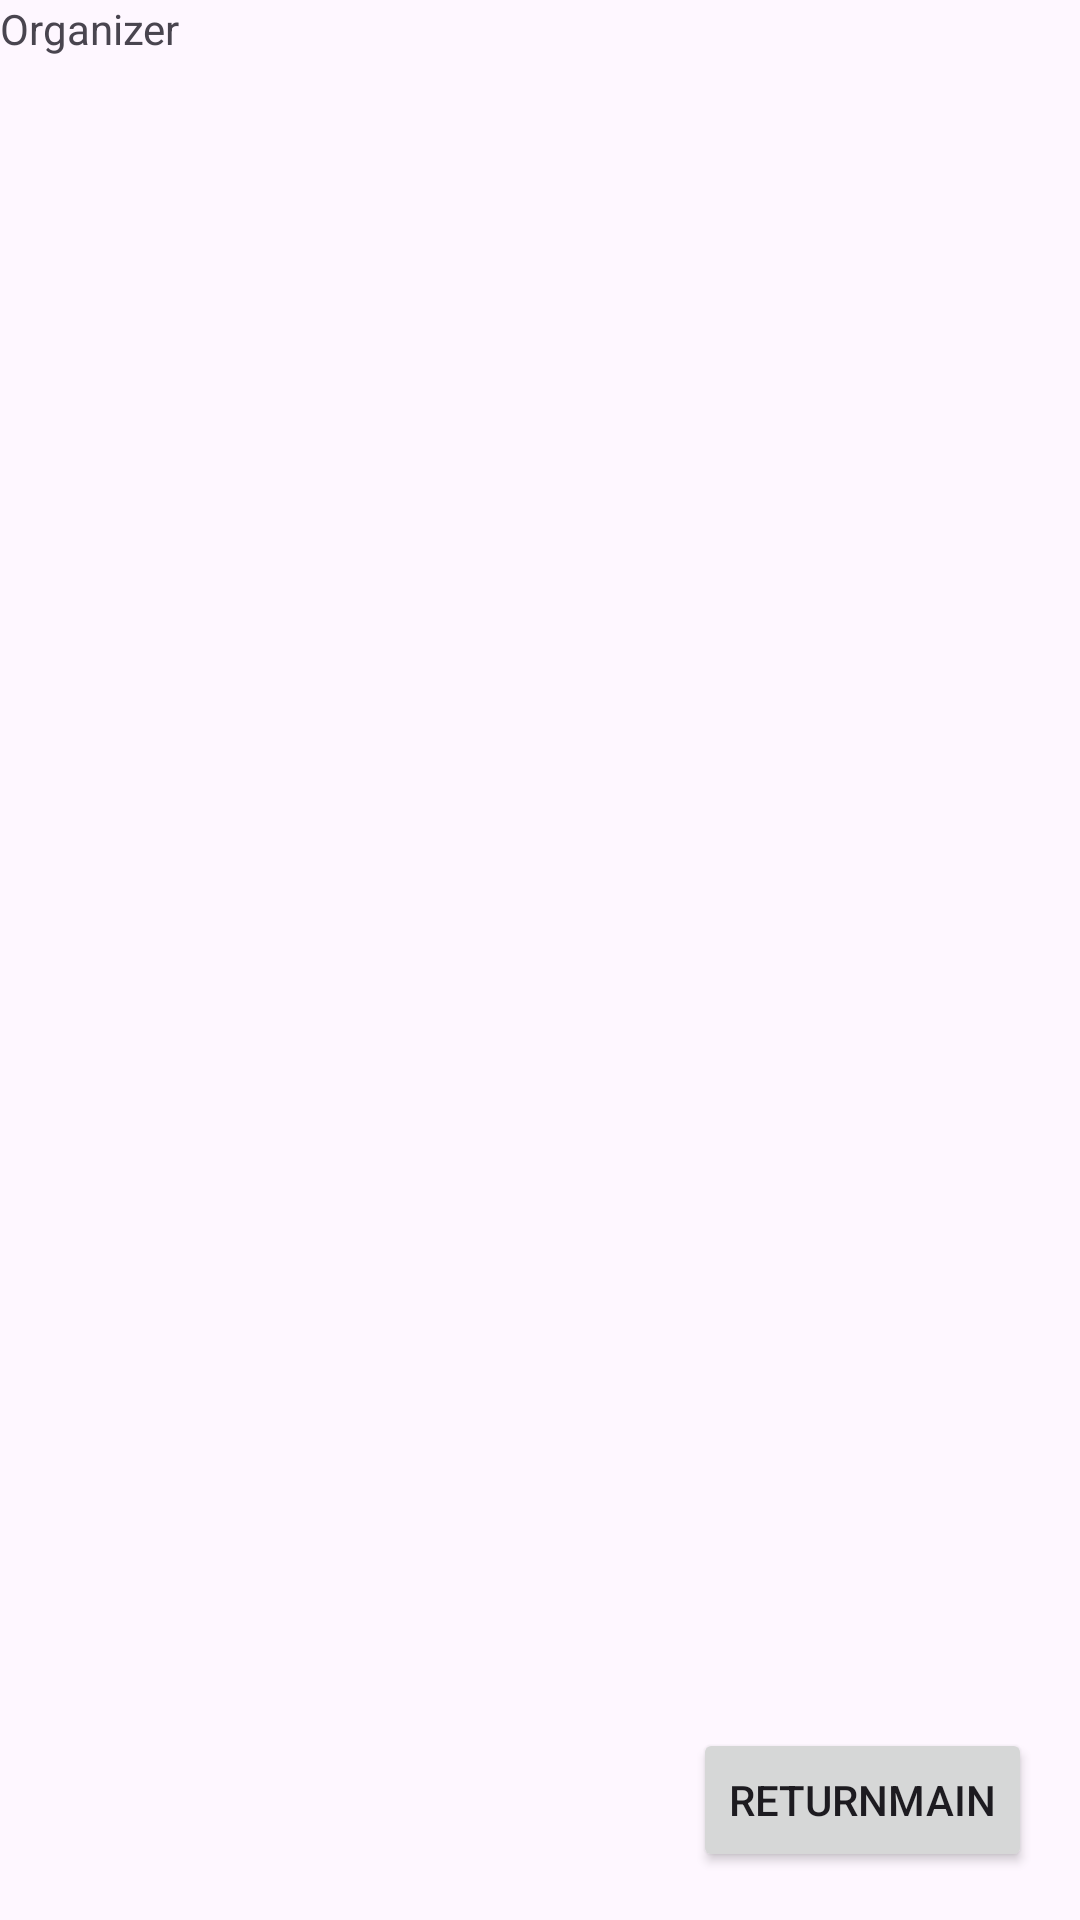

Android layout source for this screen:
<!-- AndroidManifest.xml: application theme Theme.Gainly_Flow -->
<!-- res/layout/activity_organizer_view_main.xml -->
<?xml version="1.0" encoding="utf-8"?>
<androidx.constraintlayout.widget.ConstraintLayout xmlns:android="http://schemas.android.com/apk/res/android"
    xmlns:app="http://schemas.android.com/apk/res-auto"
    xmlns:tools="http://schemas.android.com/tools"
    android:id="@+id/main"
    android:layout_width="match_parent"
    android:layout_height="match_parent"
    tools:context=".OrganizerViewMain">

    <TextView
        android:id="@+id/textView"
        android:layout_width="wrap_content"
        android:layout_height="wrap_content"
        android:text="Organizer"
        tools:layout_editor_absoluteX="176dp"
        tools:layout_editor_absoluteY="16dp" />

    <Button
        android:id="@+id/returnMain"
        android:layout_width="wrap_content"
        android:layout_height="wrap_content"
        android:text="returnMain"
        app:layout_constraintBottom_toBottomOf="parent"
        app:layout_constraintEnd_toEndOf="parent"
        android:layout_marginEnd="16dp"
        android:layout_marginBottom="16dp" />
</androidx.constraintlayout.widget.ConstraintLayout>
<!-- resources referenced by this layout -->
<resources>
  <style name="Theme.Gainly_Flow" parent="Base.Theme.Gainly_Flow" />
  <style name="Base.Theme.Gainly_Flow" parent="Theme.Material3.DayNight.NoActionBar">
          
          
      </style>
</resources>
